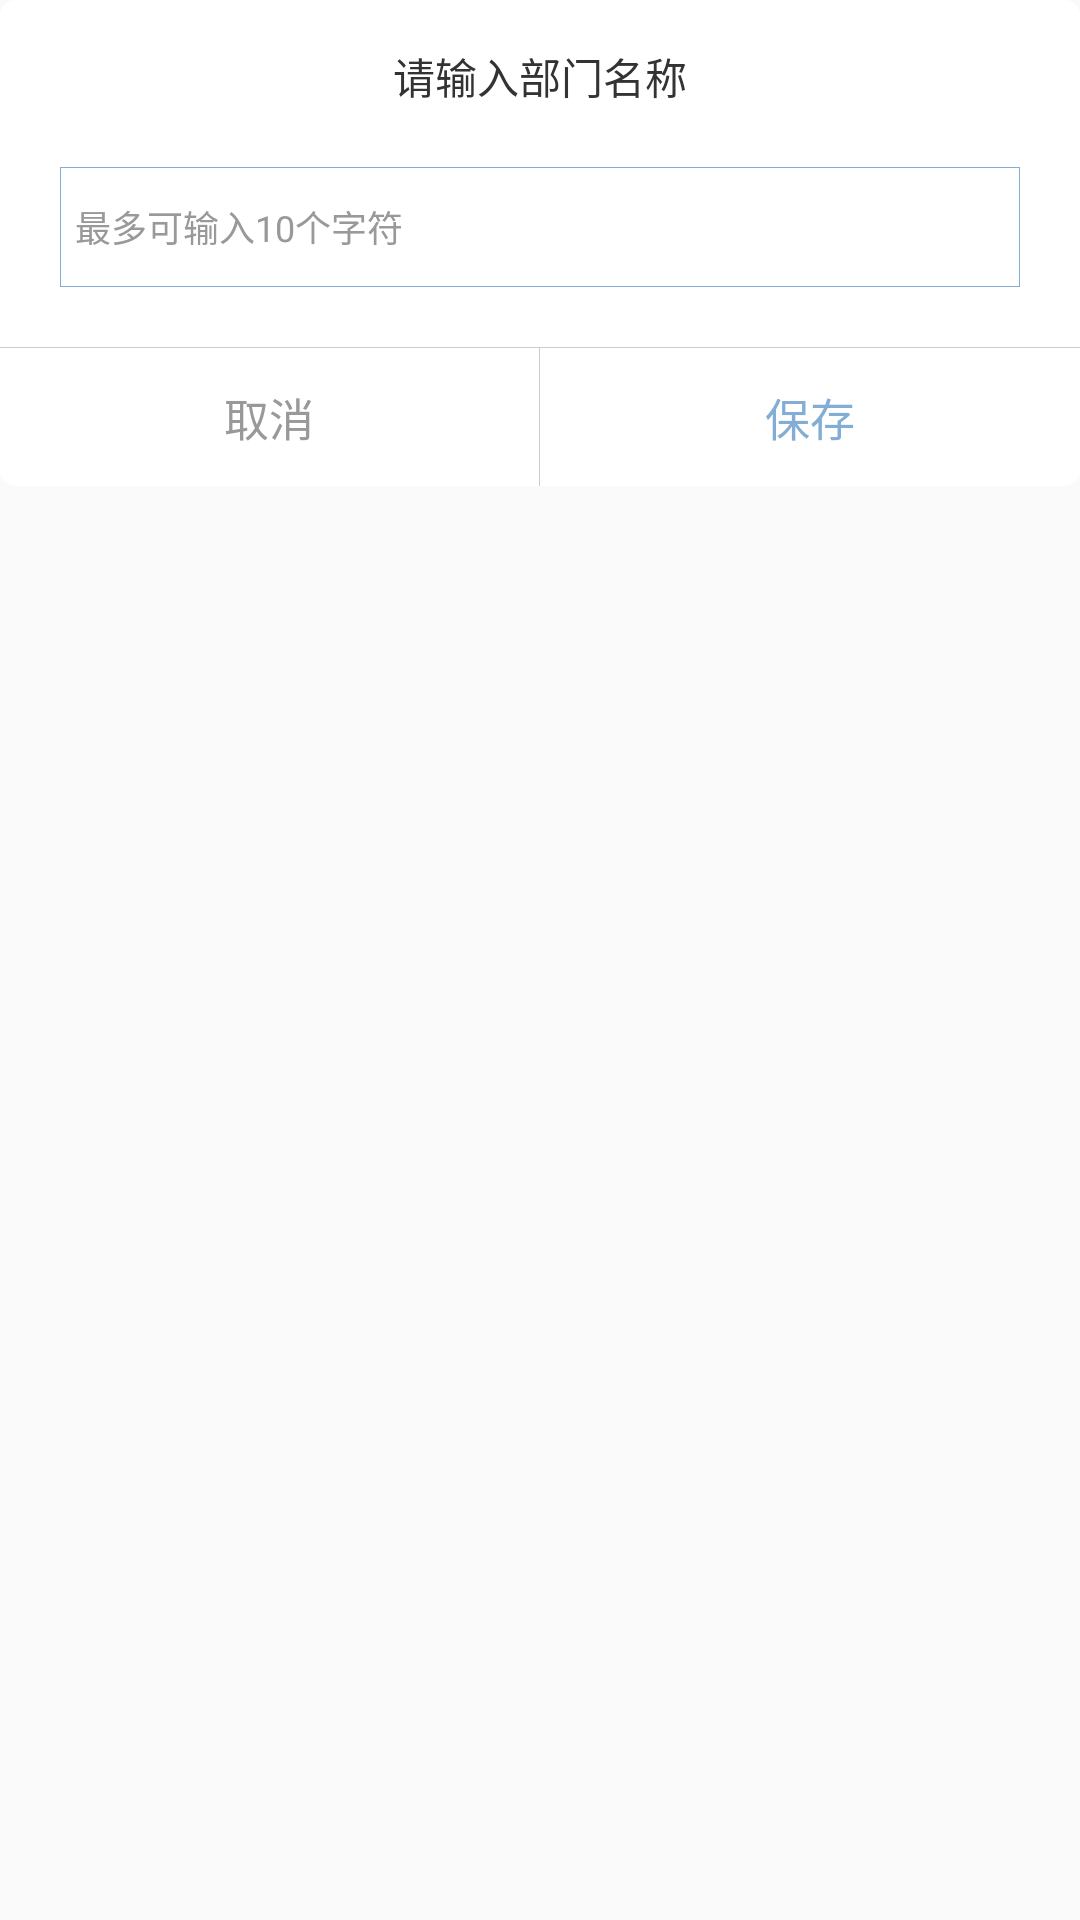

This screen was rendered from an Android layout file. Write that file and the resources it references.
<!-- AndroidManifest.xml: application theme BurroTheme.ChartHelp -->
<!-- res/layout/dialog_add_department.xml -->
<?xml version="1.0" encoding="utf-8"?>
<LinearLayout xmlns:android="http://schemas.android.com/apk/res/android"
              android:layout_width="match_parent"
              android:layout_height="match_parent"
              android:orientation="vertical">

    <LinearLayout
        android:layout_width="match_parent"
        android:layout_height="wrap_content"
        android:background="@drawable/shape_bg_four_white"
        android:gravity="center_horizontal"
        android:orientation="vertical">

        <TextView
            android:id="@+id/tvGone"
            android:layout_width="wrap_content"
            android:layout_height="wrap_content"
            android:layout_marginTop="15dp"
            android:ellipsize="end"
            android:maxLines="1"
            android:text="请输入部门名称"
            android:textColor="#333"/>

        <EditText
            android:id="@+id/etPhotoName"
            android:layout_width="match_parent"
            android:layout_height="40dp"
            android:layout_margin="20dp"
            android:background="@drawable/shape_bg_dialog_border"
            android:hint="最多可输入10个字符"
            android:paddingLeft="5dp"
            android:textColor="@color/color999"
            android:textColorHint="@color/color999"
            android:textSize="12sp"/>

        <EditText
            android:id="@+id/etPhotoNamePsw"
            android:layout_width="match_parent"
            android:layout_height="40dp"
            android:layout_margin="20dp"
            android:background="@drawable/shape_bg_dialog_border"
            android:paddingLeft="5dp"
            android:textColor="@color/color999"
            android:textSize="@dimen/sp_12"
            android:visibility="gone"/>

        <View
            android:layout_width="match_parent"
            android:layout_height="1px"
            android:background="@color/colorCCC"/>

        <LinearLayout
            android:layout_width="match_parent"
            android:layout_height="46dp"
            android:divider="@drawable/shape_divider"
            android:orientation="horizontal"
            android:showDividers="middle">


            <Button
                android:id="@+id/btnCancle"
                android:layout_width="0dp"
                android:layout_height="match_parent"
                android:layout_weight="1"
                android:background="@null"
                android:foreground="?android:attr/selectableItemBackground"
                android:text="取消"
                android:textColor="#999"
                android:textSize="15sp"/>


            <Button
                android:id="@+id/btnSave"
                android:layout_width="0dp"
                android:layout_height="match_parent"
                android:layout_weight="1"
                android:background="@null"
                android:foreground="?android:attr/selectableItemBackground"
                android:text="保存"
                android:textColor="@color/color84add6"
                android:textSize="15sp"/>
        </LinearLayout>
    </LinearLayout>
</LinearLayout>
<!-- resources referenced by this layout -->
<resources>
  <color name="color84add6">#84add6</color>
  <color name="color999">#999</color>
  <color name="colorCCC">#ccc</color>
  <!-- drawable shape_bg_dialog_border (drawable) -->
  <?xml version="1.0" encoding="utf-8"?>
  <shape xmlns:android="http://schemas.android.com/apk/res/android">
      <stroke
          android:width="1px"
          android:color="@color/color84add6"/>
      <solid android:color="@color/white"/>
  </shape>
  <!-- drawable shape_bg_four_white (drawable) -->
  <?xml version="1.0" encoding="utf-8"?>
  <shape xmlns:android="http://schemas.android.com/apk/res/android"
         android:shape="rectangle">
      <solid android:color="#fff"/>
      <corners
          android:radius="5dp"
          />
  </shape>
  <!-- drawable shape_divider (drawable) -->
  <?xml version="1.0" encoding="utf-8"?>
  <shape xmlns:android="http://schemas.android.com/apk/res/android"
         android:shape="rectangle">
      <size
          android:width="1px"
          android:height="1px"/>
  
      <solid android:color="@color/colorCCC"/>
  </shape>
  <style name="BurroTheme.ChartHelp" parent="BurroTheme">
          <item name="android:windowIsTranslucent">true</item>
          <item name="android:windowAnimationStyle">@style/Animation.Activity.Translucent.Style</item>
          <item name="colorPrimary">@color/colorPrimaryDark</item>
          <item name="colorPrimaryDark">@color/colorPrimaryDark</item>
          <item name="actionBarSize">48dp</item>
          <item name="actionMenuTextColor">@color/burro_text_color</item>
          <item name="colorAccent">@color/colorPrimaryDark</item>
          <item name="android:textColorPrimary">@color/burro_text_color</item>
          <item name="android:textColorPrimaryInverse">@color/burro_text_color</item>
          <item name="android:textColorTertiary">@color/burro_text_color</item>
          <item name="android:textAppearance">@style/Inttus.TextAppearance</item>
          <item name="android:textAppearanceSmall">@style/Inttus.TextAppearance</item>
          <item name="editTextStyle">@style/Inttus.EditText</item>
          
          <item name="android:buttonStyle">?android:attr/borderlessButtonStyle</item>
      </style>
  <color name="white">#ffffffff</color>
  <style name="BurroTheme" parent="Theme.AppCompat.Light.NoActionBar" />
  <style name="Animation.Activity.Translucent.Style" parent="@android:style/Animation.Activity">
          <item name="android:activityOpenEnterAnimation">@anim/slide_in_right</item>
          <item name="android:activityCloseExitAnimation">@anim/slide_out_right</item>
      </style>
  <color name="colorPrimaryDark">#303F9F</color>
  <color name="burro_text_color">#353535</color>
  <style name="Inttus.TextAppearance" parent="Base.TextAppearance.AppCompat">
          <item name="android:textSize">@dimen/burro_text_default</item>
      </style>
  <style name="Inttus.EditText" parent="Widget.AppCompat.EditText">
          <item name="android:inputType">text</item>
      </style>
  <dimen name="burro_text_default">14sp</dimen>
</resources>
